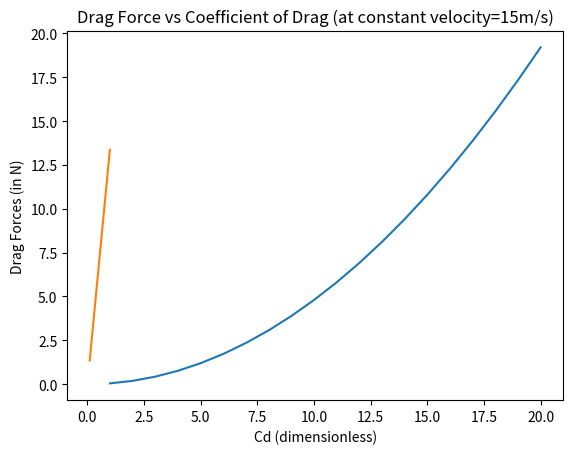

Reproduce this figure in Python.
#Code to calculate the Drag Force experienced by a bicyclist:
import math
import numpy as np
import matplotlib.pyplot as plt
#Inputs:
cd=0.8 #Coefficient of drag
A=0.1 #Frontal Area
rho=1.2 #Density
v_ndarray=np.linspace(1,20,20)
v=v_ndarray.tolist()
print(type(v),v)
#Initialising an empty list for 'dragForce':
dragForce=[]

for el in v:
    temp=0.5*rho*el*el*A*cd
    dragForce.append(temp)

plt.plot(v,dragForce)
plt.title("Drag Forces vs Velocities")
plt.xlabel("Velocity (in m/s)")
plt.ylabel("Drag Force (in N)")
plt.savefig("DFvsV") #To save the plot
plt.show() #The plot is expected to be parabolic

#Code to study the variation of drag force with the coefficient of drag:(linear realtionship expected)
velocity=15
cd_2_ndarray=np.linspace(0.1,0.99,25)
cd_2=cd_2_ndarray.tolist()
#initialising an empty array for drag_forces:
drag_forces=[]
for k in cd_2:
    tem=0.5*rho*k*velocity*velocity*A
    drag_forces.append(tem)

plt.plot(cd_2,drag_forces)
plt.title("Drag Force vs Coefficient of Drag (at constant velocity=15m/s)")
plt.xlabel("Cd (dimensionless)")
plt.ylabel("Drag Forces (in N)")
plt.savefig("DFvsCd") #To save the plot
plt.show()



